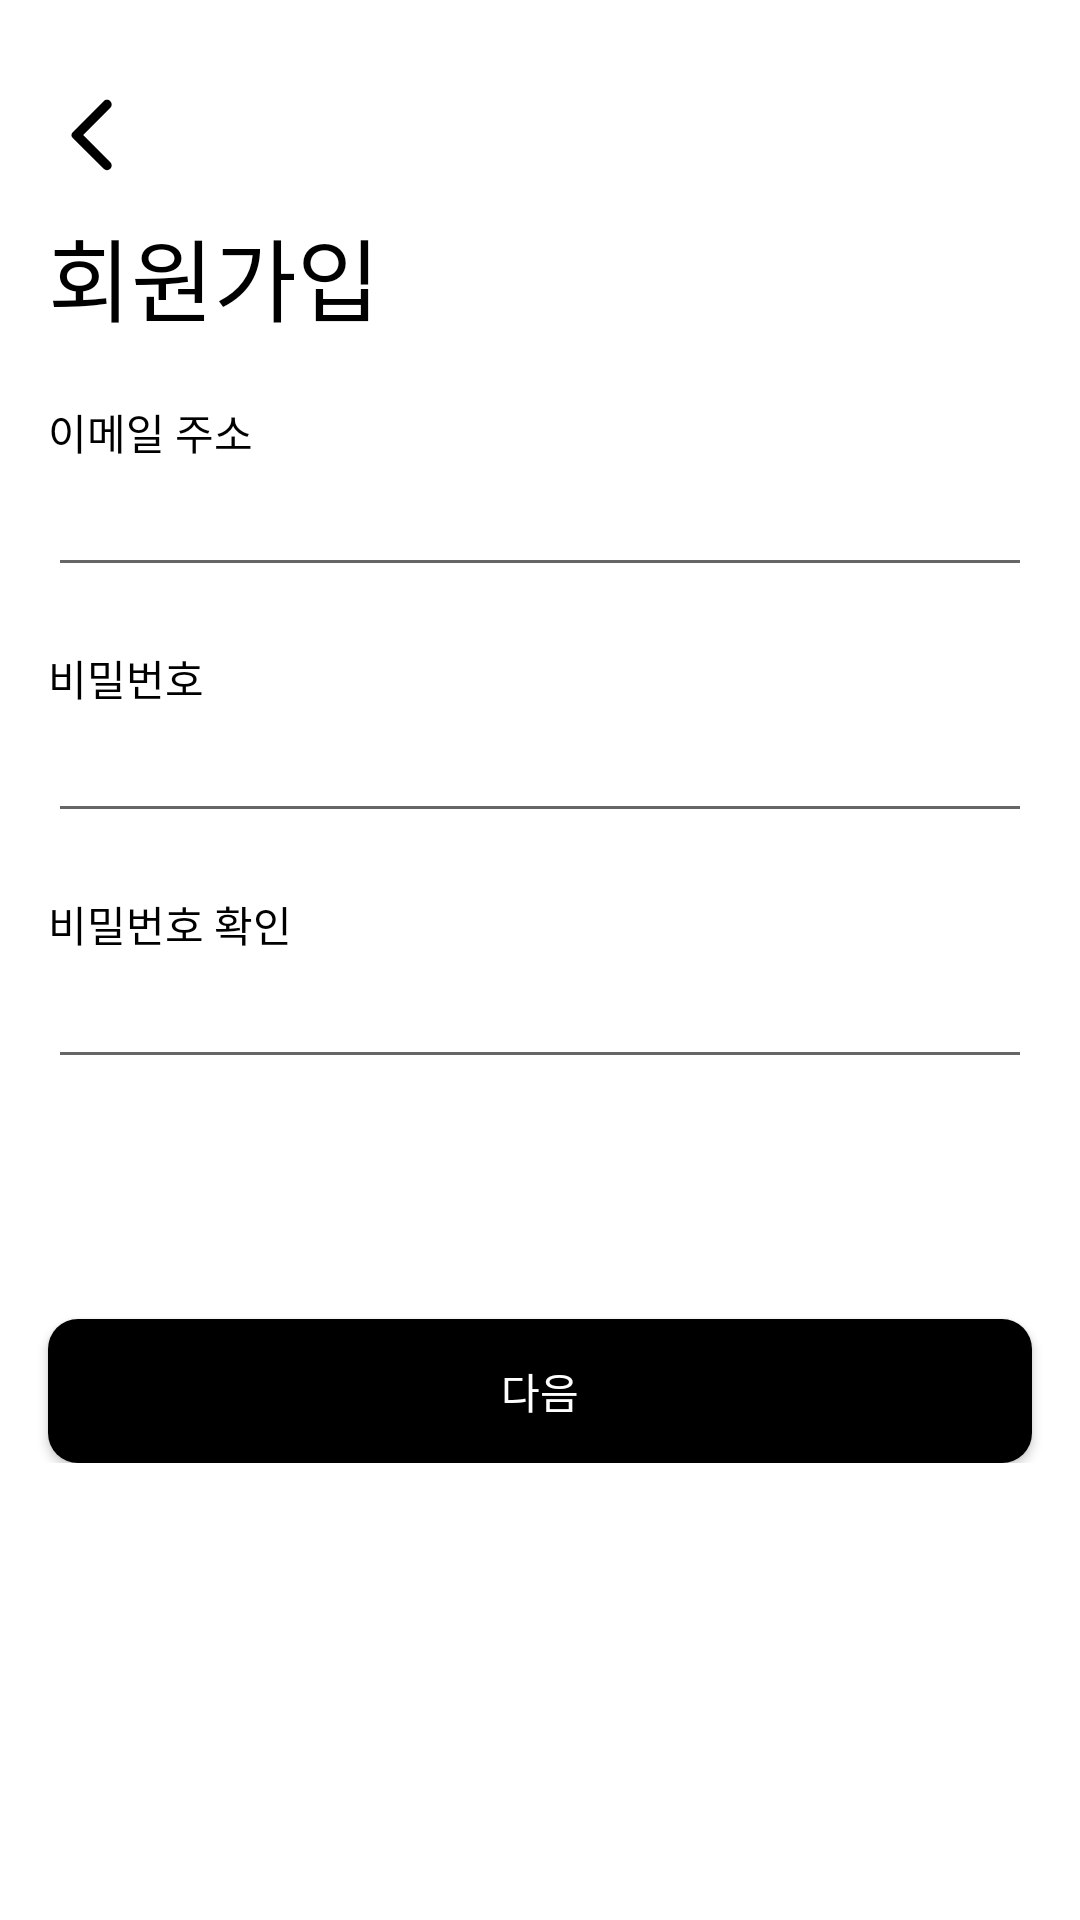

The Android layout XML behind this screen, and the referenced resources:
<!-- AndroidManifest.xml: application theme Theme.Affinity_ad -->
<!-- res/layout/activity_sing_up.xml -->
<?xml version="1.0" encoding="utf-8"?>
<androidx.constraintlayout.widget.ConstraintLayout xmlns:android="http://schemas.android.com/apk/res/android"
    android:layout_width="match_parent"
    android:layout_height="match_parent"
    xmlns:app="http://schemas.android.com/apk/res-auto">


    <LinearLayout
        android:layout_width="match_parent"
        android:layout_height="wrap_content"
        android:id="@+id/layout_container"
        app:layout_constraintTop_toTopOf="parent"
        android:orientation="vertical">

        <ImageView
            android:layout_width="wrap_content"
            android:layout_height="wrap_content"
            android:layout_marginStart="16dp"
            android:layout_marginTop="30dp"
            android:src="@drawable/round_arrow_back_ios_24"
            android:id="@+id/im_back"/>

        <TextView
            android:layout_width="match_parent"
            android:layout_height="wrap_content"
            android:textColor="@color/black"
            android:fontFamily="@font/rufina"
            android:textSize="30sp"
            android:layout_marginTop="10dp"
            android:layout_marginStart="16dp"
            android:text="회원가입"/>

        <TextView
            android:layout_width="match_parent"
            android:layout_height="wrap_content"
            android:layout_marginTop="20dp"
            android:layout_marginStart="16dp"
            android:layout_marginEnd="16dp"
            android:textColor="@color/black"
            android:text="이메일 주소 "/>

        <EditText
            android:layout_width="match_parent"
            android:layout_height="wrap_content"
            android:id="@+id/ed_email"
            android:layout_marginStart="16dp"
            android:layout_marginEnd="16dp"/>

        <TextView
            android:layout_width="match_parent"
            android:layout_height="wrap_content"
            android:layout_marginTop="20dp"
            android:layout_marginStart="16dp"

            android:layout_marginEnd="16dp"
            android:textColor="@color/black"
            android:text="비밀번호"/>

        <EditText
            android:layout_width="match_parent"
            android:layout_height="wrap_content"
            android:inputType="textVisiblePassword"
            android:layout_marginStart="16dp"
            android:id="@+id/ed_password"
            android:layout_marginEnd="16dp"/>

        <TextView
            android:layout_width="match_parent"
            android:layout_height="wrap_content"
            android:layout_marginTop="20dp"
            android:layout_marginStart="16dp"
            android:layout_marginEnd="16dp"
            android:textColor="@color/black"
            android:text="비밀번호 확인 "/>

        <EditText
            android:layout_width="match_parent"
            android:layout_height="wrap_content"
            android:layout_marginStart="16dp"
            android:layout_marginEnd="16dp"
            android:id="@+id/ed_password_check"
            android:inputType="textVisiblePassword"/>

        <androidx.appcompat.widget.AppCompatButton
            android:layout_width="match_parent"
            android:layout_height="wrap_content"
            android:layout_marginTop="80dp"
            android:layout_marginStart="16dp"
            android:id="@+id/bt_next"
            android:layout_marginEnd="16dp"
            android:background="@drawable/backgorund_round_5_black_200"
            android:textColor="@color/white"
            android:text="다음"/>

    </LinearLayout>

    <include
        android:id="@+id/layout_nick_name"
        layout="@layout/activity_sing_up_nick_name"
        android:visibility="gone"/>

</androidx.constraintlayout.widget.ConstraintLayout>
<!-- res/layout/activity_sing_up_nick_name.xml (included above) -->
<?xml version="1.0" encoding="utf-8"?>
<androidx.constraintlayout.widget.ConstraintLayout xmlns:android="http://schemas.android.com/apk/res/android"
    xmlns:app="http://schemas.android.com/apk/res-auto"
    android:layout_width="match_parent"
    android:background="@color/white"
    android:layout_height="match_parent">

    <LinearLayout
        android:layout_width="match_parent"
        android:layout_height="wrap_content"
        android:orientation="vertical"
        app:layout_constraintTop_toTopOf="parent">

        <ImageView
            android:layout_width="wrap_content"
            android:layout_height="wrap_content"
            android:layout_marginStart="16dp"
            android:layout_marginTop="30dp"
            android:src="@drawable/round_arrow_back_ios_24"
            android:id="@+id/im_back"/>

        <TextView
            android:layout_width="match_parent"
            android:layout_height="wrap_content"
            android:textColor="@color/black"
            android:fontFamily="@font/rufina"
            android:textSize="30sp"
            android:layout_marginTop="10dp"
            android:layout_marginStart="16dp"
            android:text="닉네임을 입력해 주세요" />

        <TextView
            android:layout_width="match_parent"
            android:layout_height="wrap_content"
            android:layout_marginTop="20dp"
            android:layout_marginStart="16dp"
            android:layout_marginEnd="16dp"
            android:textColor="@color/black"
            android:text="닉네임" />

        <androidx.constraintlayout.widget.ConstraintLayout
            android:layout_width="match_parent"
            android:layout_height="wrap_content">

            <EditText
                android:id="@+id/ed_nick_name"
                android:layout_width="match_parent"
                android:layout_height="wrap_content"
                android:layout_marginStart="16dp"
                android:layout_marginEnd="16dp"
                app:layout_constraintTop_toTopOf="parent" />

            <ImageView
                android:layout_width="wrap_content"
                android:layout_height="wrap_content"
                android:src="@drawable/baseline_cancel_24"
                app:layout_constraintBottom_toBottomOf="@+id/ed_nick_name"
                app:layout_constraintEnd_toEndOf="@id/ed_nick_name"
                app:layout_constraintTop_toTopOf="@id/ed_nick_name" />

        </androidx.constraintlayout.widget.ConstraintLayout>


        <androidx.appcompat.widget.AppCompatButton
            android:layout_width="match_parent"
            android:layout_height="wrap_content"
            android:layout_marginStart="16dp"
            android:layout_marginEnd="16dp"
            android:id="@+id/bt_join"
            android:background="@drawable/backgorund_round_5_black_200"
            android:textColor="@color/white"
            android:layout_marginTop="160dp"
            android:text="완료" />

    </LinearLayout>

</androidx.constraintlayout.widget.ConstraintLayout>
<!-- resources referenced by this layout -->
<resources>
  <!-- drawable backgorund_round_5_black_200 (drawable) -->
  <?xml version="1.0" encoding="utf-8"?>
  <shape xmlns:android="http://schemas.android.com/apk/res/android"
      android:shape="rectangle">
  
  
      <solid android:color="@color/black" />
      <corners android:radius="10dp"/>
  
  </shape>
  <!-- drawable round_arrow_back_ios_24 (drawable) -->
  <vector android:autoMirrored="true" android:height="30dp"
      android:tint="#000000" android:viewportHeight="24"
      android:viewportWidth="24" android:width="30dp" xmlns:android="http://schemas.android.com/apk/res/android">
      <path android:fillColor="@android:color/white" android:pathData="M16.62,2.99c-0.49,-0.49 -1.28,-0.49 -1.77,0L6.54,11.3c-0.39,0.39 -0.39,1.02 0,1.41l8.31,8.31c0.49,0.49 1.28,0.49 1.77,0s0.49,-1.28 0,-1.77L9.38,12l7.25,-7.25c0.48,-0.48 0.48,-1.28 -0.01,-1.76z"/>
  </vector>
  <style name="Theme.Affinity_ad" parent="Theme.MaterialComponents.DayNight.DarkActionBar">
          
          <item name="colorPrimary">#222831</item>
          <item name="colorPrimaryVariant">@color/white</item>
          <item name="colorOnPrimary">@color/white</item>
          
          <item name="colorSecondary">#007AFF</item>
          <item name="colorSecondaryVariant">@color/teal_700</item>
          <item name="colorOnSecondary">@color/black</item>
          
          <item name="android:statusBarColor">?attr/colorPrimaryVariant</item>
          
          <item name="android:windowLightStatusBar">true</item>
          
          
          <item name="windowNoTitle">true</item>
      </style>
  <!-- not gathered from this repository: default colours our renderer supplied (Android Studio template values) -->
  <color name="teal_700">#FF018786</color>
  <color name="black">#FF000000</color>
  <color name="white">#FFFFFFFF</color>
</resources>
